Dataset: dataset (GitHub, JuanFe202122431/Miniproyecto3). Classes: odocoileus hemionus, otospermophilus beecheyi, otospermophilus variegatus, phoca vitulina, sciurus niger, sylvilagus audubonii.

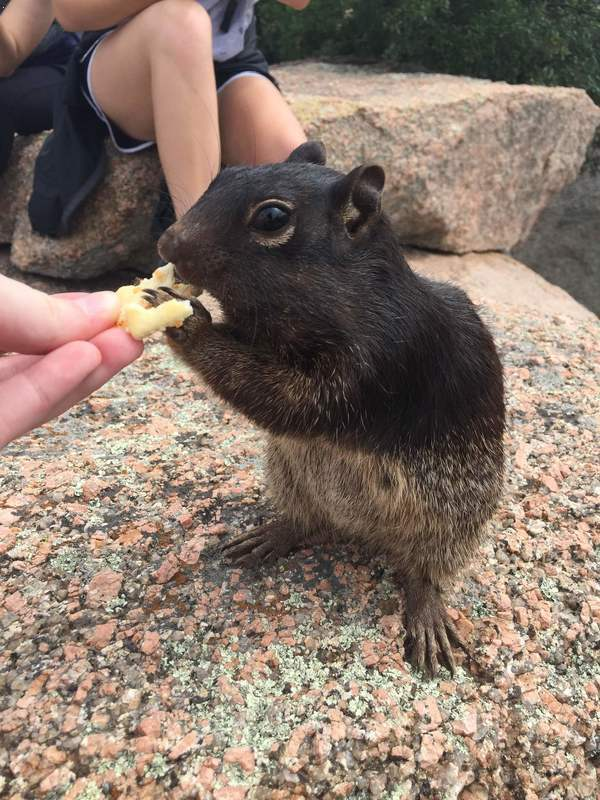
Label: otospermophilus variegatus

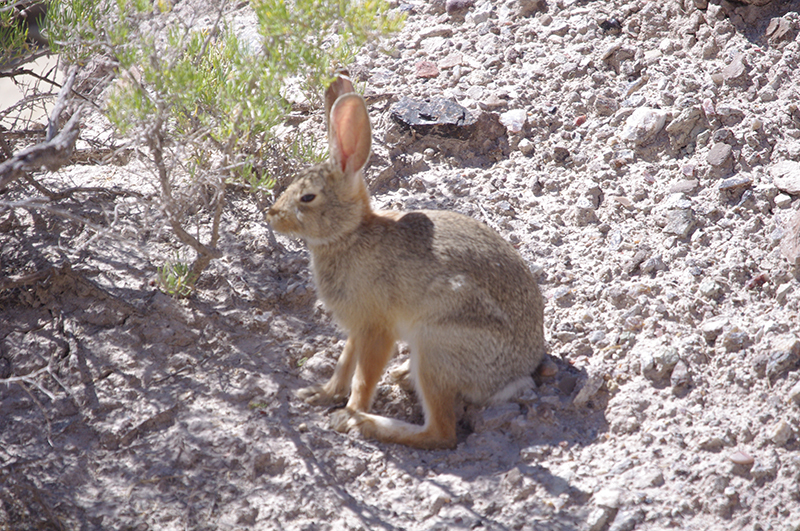
Label: sylvilagus audubonii

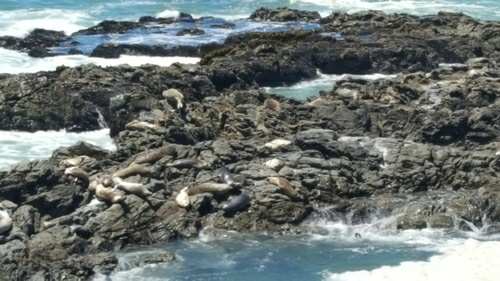
Label: phoca vitulina

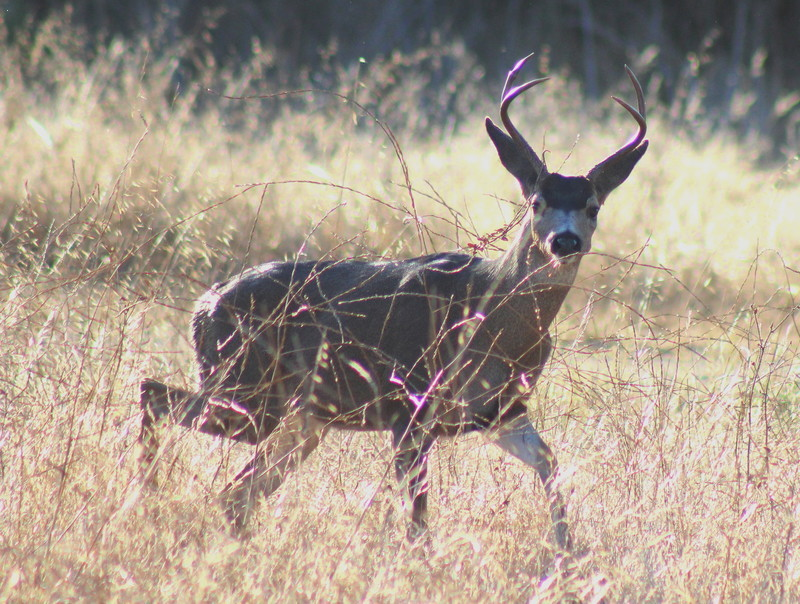
Label: odocoileus hemionus

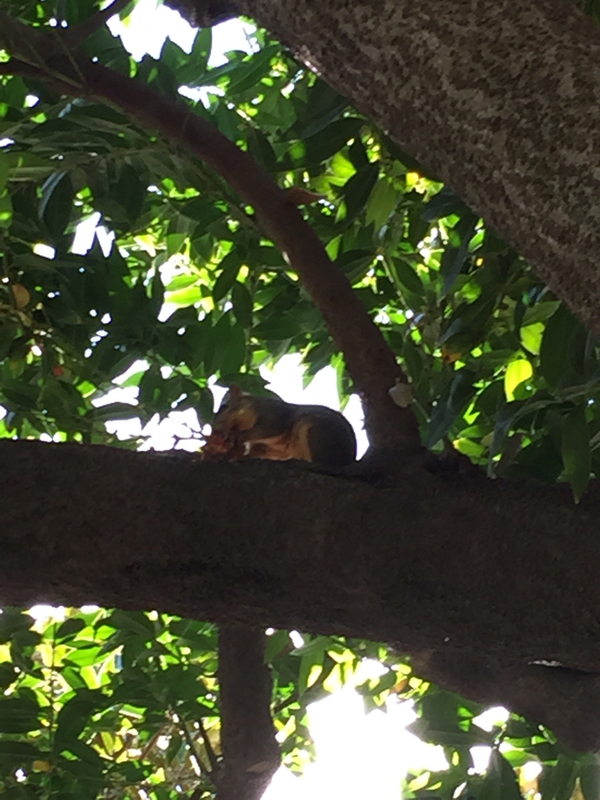
Label: sciurus niger

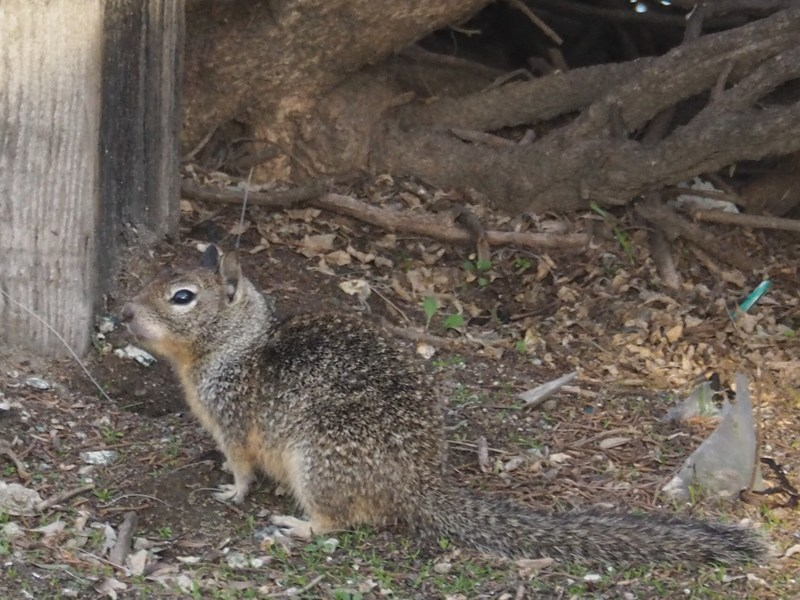
Label: otospermophilus beecheyi
